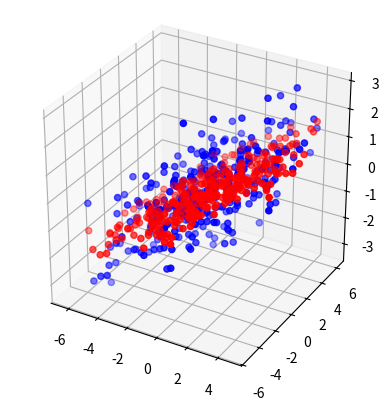

Write the Python code that produced this figure.
import numpy as np
from mpl_toolkits.mplot3d import Axes3D  # noqa
import matplotlib.pyplot as plt


def generate_dataset(size=1000):
    dims = 3
    mean = np.zeros(dims)
    cov = [[2, 0, 0], [0, 2, 0], [5, 5, 2]]
    cov = np.array(cov)
    dist = np.random.multivariate_normal(mean, cov, size)
    np.random.shuffle(dist)
    data, target = dist[:, :dims - 1], dist[:, dims - 1]
    return data, target


def visualize(ax, data, target, pred):
    ax.clear()
    x = data[:, 0]
    y = data[:, 1]
    ax.scatter(x, y, target, c='b')
    ax.scatter(x, y, pred, c='r')


class LinearRegression:

    def __init__(self, dims=2):
        self.params = np.random.normal(0, 0.1, dims + 1)
        self.inputs = None

    def predict(self, data):
        bias = np.ones((len(data), 1))
        self.inputs = np.concatenate([bias, data], axis=1)
        pred = np.dot(self.inputs, self.params)
        return pred

    def fit(self, data, target, alpha=1e-5):
        pred = self.predict(data)
        delta_cost = pred - target
        gradient = np.dot(delta_cost[None, :], self.inputs)
        gradient = gradient.sum(axis=0)
        assert gradient.shape == self.params.shape
        self.params -= alpha * gradient
        cost = (pred - target) ** 2 / 2
        cost = cost.sum() / len(cost)
        return cost


if __name__ == '__main__':
    data, target = generate_dataset()
    split = int(0.666 * len(data))
    train_data, test_data = data[:split], data[split:]
    train_target, test_target = target[:split], target[split:]

    fig = plt.figure()
    ax = fig.add_subplot(111, projection='3d')
    ax.set_aspect('equal')
    plt.ion()
    plt.show()

    model = LinearRegression()
    for _ in range(100):
        cost = model.fit(train_data, train_target)
        pred = model.predict(test_data)
        assert pred.shape == test_target.shape
        visualize(ax, test_data, test_target, pred)
        input('Cost {} Press any key'.format(cost))
